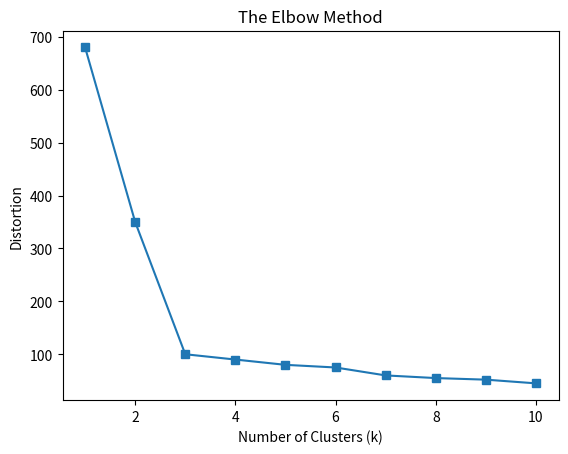

Generate this figure with matplotlib:
#%%
import matplotlib.pyplot as plt
distortions = [680, 350, 100, 90, 80, 75, 60, 55, 52, 45]

plt.plot(range(1, 11), distortions, marker='s')
plt.title("The Elbow Method")
plt.xlabel('Number of Clusters (k)')
plt.ylabel('Distortion')
plt.show()
